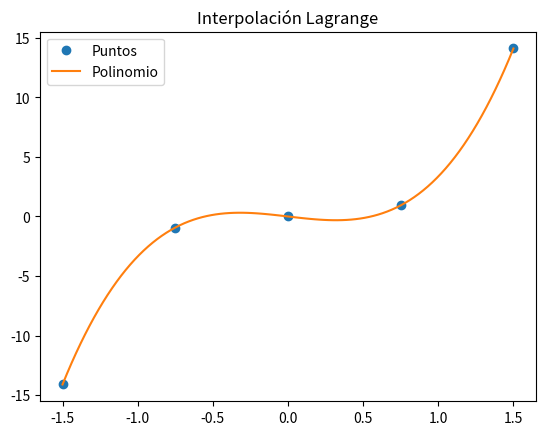

The script that saved this image:
# Interpolacion de Lagrange
# Polinomio en forma simbólica
import numpy as np
import sympy as sym
import matplotlib.pyplot as plt

print('INTERPOLACIÓN POLINÓMICA DE LAGRANJE',end="\n\n")

print("Es una forma de presentar el polinomio que interpola un conjunto de puntos dado. ",end="\n\n")

# INGRESO , Datos de prueba

# Datos de X
xi = np.array([-1.5, -0.75, 0, 0.75, 1.5])

# Datos de F(X)
fi = np.array([-14.1014, -0.931596, 0, 0.931596, 14.1014])

# PROCEDIMIENTO
n = len(xi)
x = sym.Symbol('x')
# Polinomio
polinomio = 0
for i in range(0,n,1):
    # Termino de Lagrange
    termino = 1
    for j  in range(0,n,1):
        if (j!=i):
            termino = termino*(x-xi[j])/(xi[i]-xi[j])
    print("El L(",i,") es :", termino)
    polinomio = polinomio + termino*fi[i]
# Expande el polinomio
px = polinomio.expand()
# para evaluacion numérica
pxn = sym.lambdify(x,polinomio)

# Puntos para la gráfica
a = np.min(xi)
b = np.max(xi)
muestras = 101
xi_p = np.linspace(a,b,muestras)
fi_p = pxn(xi_p)

# Salida
print('\nPolinomio de Lagrange, expresiones:')
print(polinomio)
print()
print('Polinomio de Lagrange: ')
print(px)

# Gráfica
plt.title('Interpolación Lagrange')
plt.plot(xi,fi,'o', label = 'Puntos')
plt.plot(xi_p,fi_p, label = 'Polinomio')
plt.legend()
plt.show()
